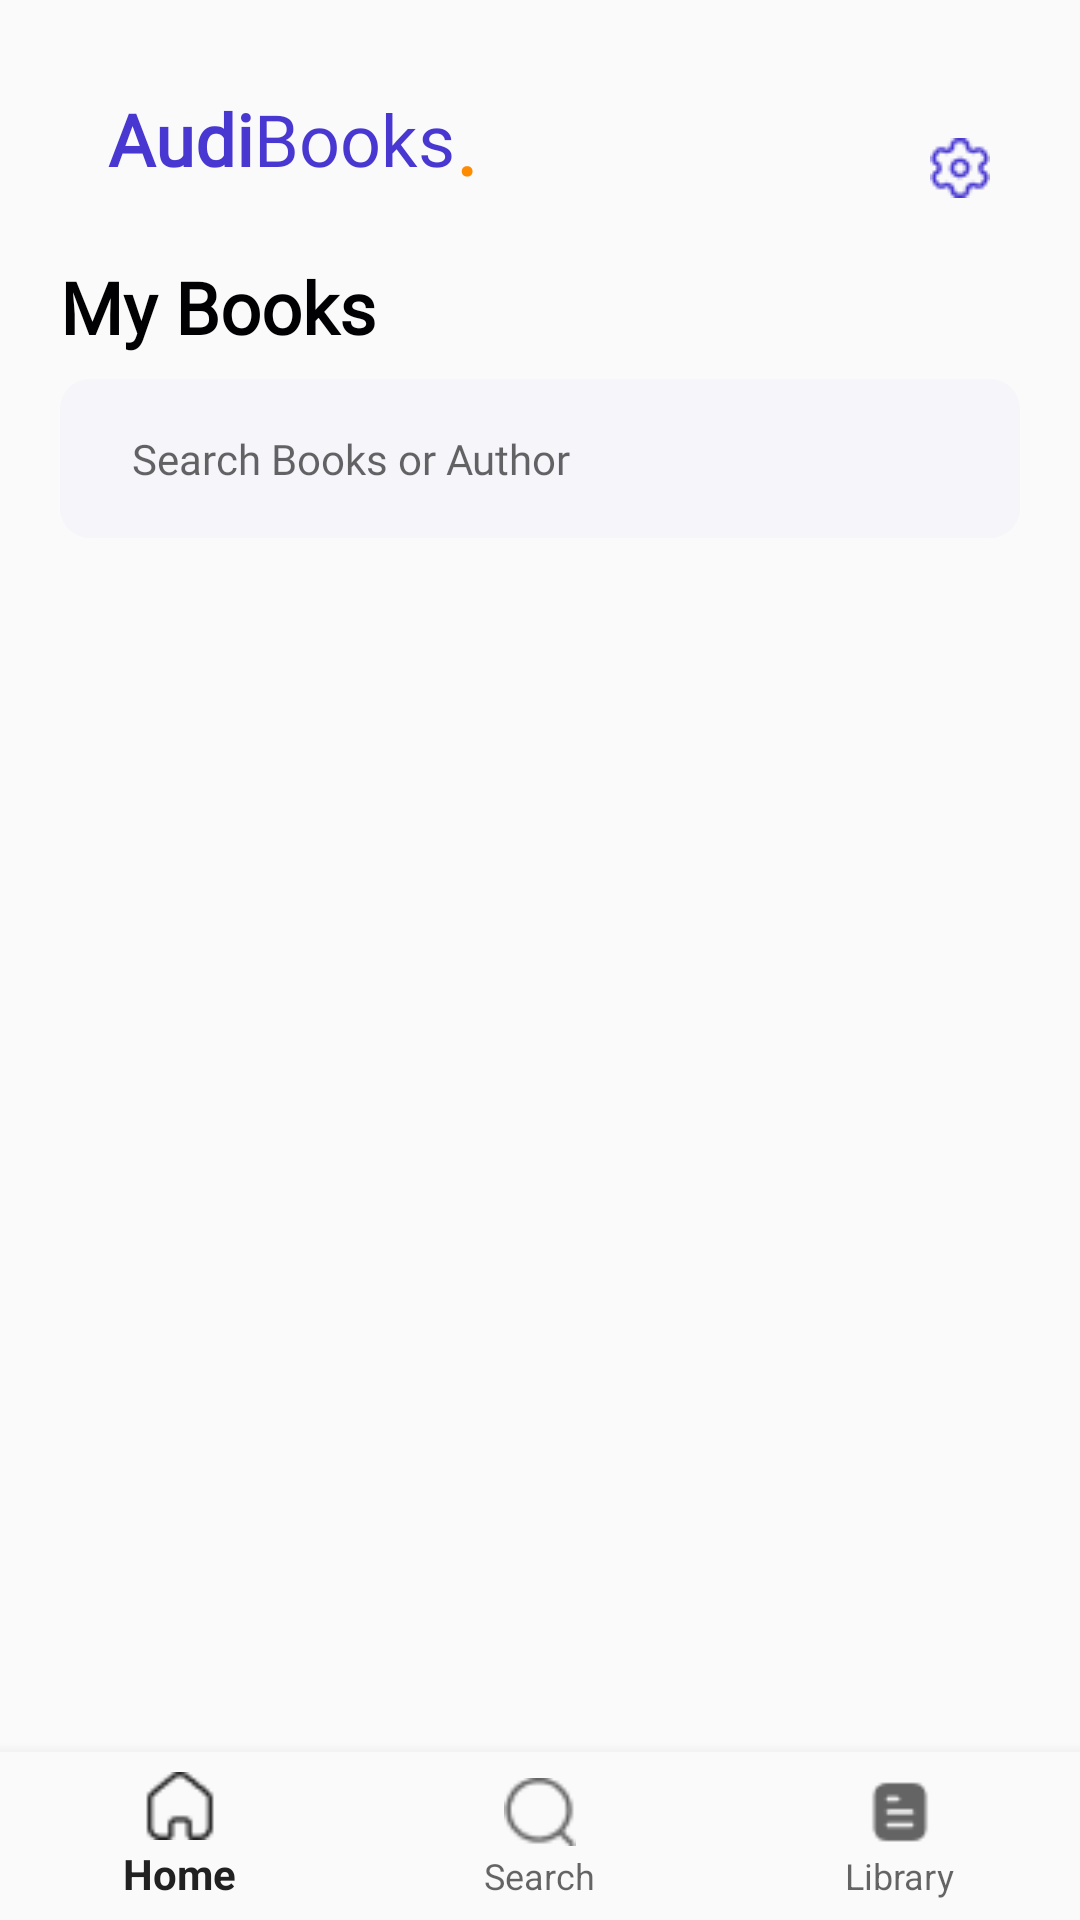

This screen was rendered from an Android layout file. Write that file and the resources it references.
<!-- AndroidManifest.xml: activity theme AppTheme.NoActionBar -->
<!-- res/layout/activity_main.xml -->
<?xml version="1.0" encoding="utf-8"?>
<androidx.constraintlayout.widget.ConstraintLayout xmlns:android="http://schemas.android.com/apk/res/android"
    xmlns:app="http://schemas.android.com/apk/res-auto"
    xmlns:tools="http://schemas.android.com/tools"
    android:layout_width="match_parent"
    android:layout_height="match_parent"
    tools:context=".MainActivity">

    <androidx.appcompat.widget.AppCompatImageView
        android:id="@+id/small_icon"
        android:layout_width="wrap_content"
        android:layout_height="wrap_content"
        android:layout_marginStart="28dp"
        android:layout_marginTop="46dp"
        android:src="@drawable/logo_small"
        app:layout_constraintStart_toStartOf="parent"
        app:layout_constraintTop_toTopOf="parent" />

    <androidx.appcompat.widget.AppCompatImageView
        android:id="@+id/settings_icon"
        android:layout_width="wrap_content"
        android:layout_height="wrap_content"
        android:layout_marginStart="28dp"
        android:layout_marginEnd="30dp"
        android:src="@drawable/setting"
        app:layout_constraintEnd_toEndOf="parent"
        app:layout_constraintTop_toTopOf="@id/small_icon" />

    <TextView
        android:id="@+id/app_title_audi"
        android:layout_width="wrap_content"
        android:layout_height="wrap_content"
        android:layout_marginStart="8dp"
        android:fontFamily="@font/sf_pro_display_bold"
        android:lineHeight="28dp"
        android:text="Audi"
        android:textColor="#4838D1"
        android:textFontWeight="700"
        android:textSize="24sp"
        app:layout_constraintBottom_toBottomOf="@id/small_icon"
        app:layout_constraintStart_toEndOf="@id/small_icon"
        app:layout_constraintTop_toTopOf="@id/small_icon"
        app:layout_constraintVertical_bias="0.70" />

    <TextView
        android:id="@+id/app_title_books"
        android:layout_width="wrap_content"
        android:layout_height="wrap_content"
        android:fontFamily="@font/sf_pro_display_light"
        android:lineHeight="28dp"
        android:text="Books"
        android:textColor="#4838D1"
        android:textFontWeight="300"
        android:textSize="24sp"
        app:layout_constraintBottom_toBottomOf="@id/small_icon"
        app:layout_constraintStart_toEndOf="@id/app_title_audi"
        app:layout_constraintTop_toTopOf="@id/small_icon"
        app:layout_constraintVertical_bias="0.70" />

    <TextView
        android:id="@+id/app_title_book_dot"
        android:layout_width="wrap_content"
        android:layout_height="wrap_content"
        android:fontFamily="@font/sf_pro_display_light"
        android:lineHeight="28dp"
        android:text="."
        android:textColor="#FF8C00"
        android:textFontWeight="300"
        android:textSize="32sp"
        app:layout_constraintBottom_toBottomOf="@id/small_icon"
        app:layout_constraintStart_toEndOf="@id/app_title_books"
        app:layout_constraintTop_toTopOf="@id/small_icon"
        app:layout_constraintVertical_bias="0.70" />


    <TextView
        android:id="@+id/my_books"
        android:layout_width="match_parent"
        android:layout_height="wrap_content"
        android:layout_marginLeft="20dp"
        android:layout_marginTop="40dp"
        android:fontFamily="@font/poppins_semibold"
        android:lineHeight="36dp"
        android:text="My Books"
        android:textColor="#010104"
        android:textFontWeight="600"
        android:textSize="24sp"
        app:layout_constraintStart_toStartOf="parent"
        app:layout_constraintTop_toBottomOf="@id/small_icon" />


    <EditText
        android:id="@+id/search_edit_text"
        android:layout_width="match_parent"
        android:layout_height="53dp"
        android:layout_marginStart="20dp"
        android:layout_marginTop="8dp"
        android:layout_marginEnd="20dp"
        android:layout_marginBottom="20dp"
        android:background="@drawable/rounded_edittext"
        android:fontFamily="@font/poppins_medium"
        android:hint="Search Books or Author"
        android:lineHeight="21dp"
        android:paddingLeft="24dp"
        android:textFontWeight="500"
        android:textSize="14sp"
        app:layout_constraintEnd_toEndOf="parent"
        app:layout_constraintStart_toStartOf="parent"
        app:layout_constraintTop_toBottomOf="@id/my_books" />

    <androidx.recyclerview.widget.RecyclerView
        android:id="@+id/recyclerview"
        android:layout_width="match_parent"
        android:layout_height="0dp"
        android:layout_marginStart="20dp"
        android:layout_marginEnd="20dp"
        android:layout_marginTop="16dp"
        android:scrollbars="vertical"
        app:layout_constraintBottom_toTopOf="@id/navigation"
        app:layout_constraintEnd_toEndOf="parent"
        app:layout_constraintStart_toStartOf="parent"
        app:layout_constraintTop_toBottomOf="@id/search_edit_text"
        tools:itemCount="5"
        tools:listitem="@layout/card_view_design" />


    <com.google.android.material.bottomnavigation.BottomNavigationView
        android:id="@+id/navigation"
        android:layout_width="match_parent"
        android:layout_height="wrap_content"
        android:layout_gravity="bottom"
        android:background="?android:attr/windowBackground"
        android:foreground="?attr/selectableItemBackground"
        app:labelVisibilityMode="labeled"
        app:layout_constraintBottom_toBottomOf="parent"
        app:layout_constraintEnd_toEndOf="parent"
        app:layout_constraintStart_toStartOf="parent"
        app:menu="@menu/navigation"
        tools:itemIconTint="#000000"
        tools:itemTextColor="#000000" />

</androidx.constraintlayout.widget.ConstraintLayout>
<!-- res/layout/card_view_design.xml (included above) -->
<?xml version="1.0" encoding="utf-8"?>
<androidx.constraintlayout.widget.ConstraintLayout xmlns:android="http://schemas.android.com/apk/res/android"
    xmlns:app="http://schemas.android.com/apk/res-auto"
    xmlns:tools="http://schemas.android.com/tools"
    android:id="@+id/item_root"
    android:layout_width="match_parent"
    android:layout_height="wrap_content"
    android:layout_margin="12dp"
    android:layout_marginBottom="4dp">

    
    
    
    

    <ImageView
        android:id="@+id/cover_photo_image_view"
        android:layout_width="wrap_content"
        android:layout_height="wrap_content"
        android:src="@drawable/image_placeholder_1"
        app:layout_constraintBottom_toBottomOf="parent"
        app:layout_constraintStart_toStartOf="parent"
        app:layout_constraintTop_toTopOf="parent"
        tools:src="@drawable/image_placeholder_1" />

    <TextView
        android:id="@+id/book_title"
        android:layout_width="0dp"
        android:layout_height="wrap_content"
        android:layout_marginStart="16dp"
        android:lineHeight="24sp"
        android:text="The Black Witch"
        android:textColor="#010104"
        android:textSize="16sp"
        android:fontFamily="@font/poppins_medium"
        android:textFontWeight="500"
        app:layout_constraintBottom_toTopOf="@+id/author_name"
        app:layout_constraintEnd_toEndOf="parent"
        app:layout_constraintHorizontal_bias="0.5"
        app:layout_constraintStart_toEndOf="@id/cover_photo_image_view"
        app:layout_constraintTop_toTopOf="parent" />

    <TextView
        android:id="@+id/author_name"
        android:layout_width="0dp"
        android:layout_height="wrap_content"
        android:layout_marginStart="16dp"
        android:fontFamily="@font/poppins_regular"
        android:textFontWeight="400"
        android:lineHeight="18sp"
        android:text="Lauries Forest"
        android:textColor="#4838D1"
        android:textSize="12sp"
        app:layout_constraintBottom_toBottomOf="parent"
        app:layout_constraintEnd_toEndOf="parent"
        app:layout_constraintHorizontal_bias="0.5"
        app:layout_constraintStart_toEndOf="@id/cover_photo_image_view"
        app:layout_constraintTop_toBottomOf="@+id/book_title" />

    

</androidx.constraintlayout.widget.ConstraintLayout>
<!-- resources referenced by this layout -->
<resources>
  <!-- drawable image_placeholder_1: png bitmap (drawable-v24, 9410 bytes) -->
  <!-- drawable rounded_edittext (drawable) -->
  <?xml version="1.0" encoding="utf-8"?>
  <shape xmlns:android="http://schemas.android.com/apk/res/android"
      android:padding="10dp"
      android:shape="rectangle" >
  
      <solid android:color="#F5F5FA" />
  
      <corners
          android:bottomLeftRadius="10dp"
          android:bottomRightRadius="10dp"
          android:topLeftRadius="10dp"
          android:topRightRadius="10dp" />
  
  </shape>
  <!-- drawable setting: png bitmap (drawable-v24, 771 bytes) -->
  <style name="AppTheme.NoActionBar" parent="Theme.AppCompat.Light.DarkActionBar">
          <item name="windowActionBar">false</item>
          <item name="windowNoTitle">true</item>
          <item name="android:windowFullscreen">true</item>
      </style>
</resources>
